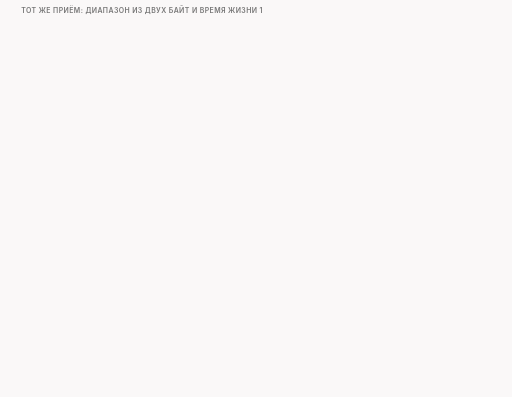
t = 0.00 s
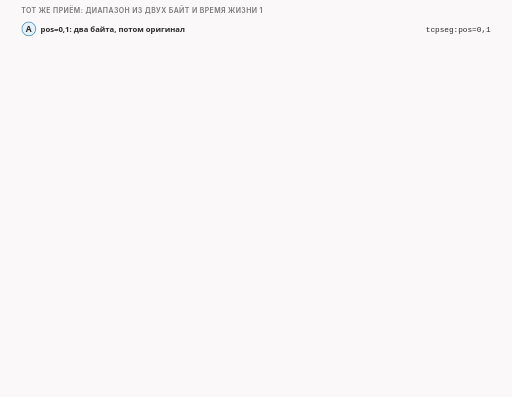
t = 1.84 s
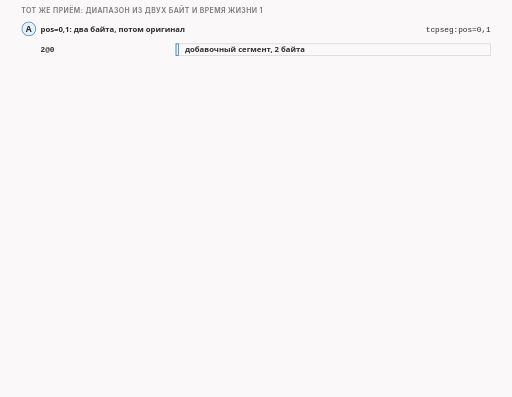
t = 3.34 s
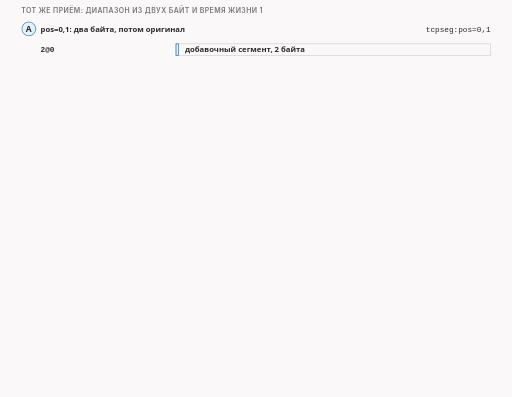
t = 4.99 s
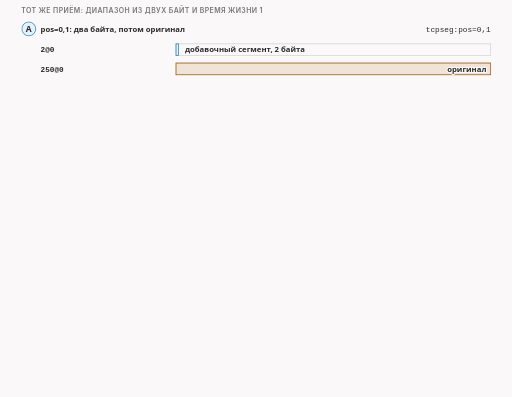
t = 6.71 s
t = 8.24 s: frame unchanged from t = 6.71 s, image omitted

The animated SVG that drew these frames (rendered in a browser with its animation timeline set to each time). Animation: 18 CSS @keyframes rules; frames cover the first 8.24 s, repeats indefinitely.

<svg xmlns="http://www.w3.org/2000/svg" class="v06-s23-two-bytes-ttl1" viewBox="0 0 960 744" width="960" height="744" role="img" aria-labelledby="v06-s23-two-bytes-ttl1-t v06-s23-two-bytes-ttl1-d">
<title id="v06-s23-two-bytes-ttl1-t">tcpseg без drop: два байта и TTL 1</title>
<desc id="v06-s23-two-bytes-ttl1-d">Два опыта с tcpseg без drop: при pos=0,1 на проводе 2@0 и затем оригинал 250@0, сервер отвечает ACK 3 и потом ACK 251 с блоком с 1 по 2, приложение сделало два чтения, 2 и 248 байт; с аргументом ip_ttl=1 добавочный сегмент 105@0 исчезает на роутере, захват на входе роутера его видит, а захваты на выходе роутера и на сервере нет, оригинал 250@0 доходит и соединение обычное, что делает с таким сегментом настоящее оборудование, мы не знаем; проверка: первые 105 байт приходят на сервер дважды, в добавочном сегменте и в оригинале, а приложение получает их один раз, потому что повтор получатель отбрасывает и сообщает о нём дублирующим блоком.</desc>
<style>.v06-s23-two-bytes-ttl1{--fg:var(--dark,#2b2b2b);--fg2:var(--darkgray,#4e4e4e);--mute:var(--gray,#767676);--line:var(--lightgray,#d4d4d4);--acc:var(--secondary,#1f7fb5);--tint:var(--highlight,rgba(178,225,255,.28));--bg:var(--light,#faf8f8);--rej:#c4372b;--rejt:rgba(196,55,43,.10);--ok:#237a4b;--okt:rgba(35,122,75,.11);--amb:#a8610a;--ambt:rgba(168,97,10,.13)}
@media (prefers-color-scheme:dark){.v06-s23-two-bytes-ttl1{--fg:var(--dark,#ebebec);--fg2:var(--darkgray,#d4d4d4);--mute:var(--gray,#9a9a9a);--line:var(--lightgray,#4a474a);--acc:var(--secondary,#b2e1ff);--tint:var(--highlight,rgba(178,225,255,.14));--bg:var(--light,#161618);--rej:#ff8f80;--rejt:rgba(255,143,128,.14);--ok:#7fd9a1;--okt:rgba(127,217,161,.13);--amb:#f0b866;--ambt:rgba(240,184,102,.14)}}
.v06-s23-two-bytes-ttl1 .bg{fill:var(--bg)}
.v06-s23-two-bytes-ttl1 text{font-family:var(--bodyFont,'Source Sans 3'),system-ui,-apple-system,'Segoe UI',Roboto,sans-serif;font-size:16px;fill:var(--fg2);paint-order:stroke;stroke:var(--bg);stroke-width:4px;stroke-linejoin:round}
.v06-s23-two-bytes-ttl1 .tk{font-weight:600;fill:var(--fg)}
.v06-s23-two-bytes-ttl1 .sm{font-size:14.5px}
.v06-s23-two-bytes-ttl1 .m{font-family:var(--codeFont,'JetBrains Mono'),ui-monospace,'Cascadia Code',Consolas,monospace;font-size:14.5px}
.v06-s23-two-bytes-ttl1 .mk{font-family:var(--codeFont,'JetBrains Mono'),ui-monospace,'Cascadia Code',Consolas,monospace;font-size:14.5px;font-weight:600;fill:var(--fg)}
.v06-s23-two-bytes-ttl1 .hx{font-family:var(--codeFont,'JetBrains Mono'),ui-monospace,'Cascadia Code',Consolas,monospace;font-size:14px;font-weight:600;fill:var(--fg);stroke:none}
.v06-s23-two-bytes-ttl1 .ix{font-family:var(--codeFont,'JetBrains Mono'),ui-monospace,'Cascadia Code',Consolas,monospace;font-size:13px;fill:var(--mute);stroke:none}
.v06-s23-two-bytes-ttl1 .big{font-size:22px}
.v06-s23-two-bytes-ttl1 .ml{font-family:var(--codeFont,'JetBrains Mono'),ui-monospace,'Cascadia Code',Consolas,monospace;font-size:17px;font-weight:600;fill:var(--fg)}
.v06-s23-two-bytes-ttl1 .cap{font-family:var(--headerFont,Inter),system-ui,-apple-system,'Segoe UI',Roboto,sans-serif;font-size:13px;font-weight:600;letter-spacing:.06em;text-transform:uppercase;fill:var(--mute)}
.v06-s23-two-bytes-ttl1 .mu{fill:var(--mute)}.v06-s23-two-bytes-ttl1 .fg{fill:var(--fg)}.v06-s23-two-bytes-ttl1 .acc{fill:var(--acc)}.v06-s23-two-bytes-ttl1 .rej{fill:var(--rej)}.v06-s23-two-bytes-ttl1 .ok{fill:var(--ok)}.v06-s23-two-bytes-ttl1 .amb{fill:var(--amb)}
.v06-s23-two-bytes-ttl1 .c{text-anchor:middle}.v06-s23-two-bytes-ttl1 .r{text-anchor:end}.v06-s23-two-bytes-ttl1 .ns{stroke:none}
.v06-s23-two-bytes-ttl1 .bx{fill:var(--bg);stroke:var(--line);stroke-width:1.4}
.v06-s23-two-bytes-ttl1 .bxs{fill:var(--bg);stroke:var(--mute);stroke-width:1.4}
.v06-s23-two-bytes-ttl1 .bxa{fill:var(--tint);stroke:var(--acc);stroke-width:1.4}
.v06-s23-two-bytes-ttl1 .bxr{fill:var(--rejt);stroke:var(--rej);stroke-width:1.4}
.v06-s23-two-bytes-ttl1 .bxo{fill:var(--okt);stroke:var(--ok);stroke-width:1.4}
.v06-s23-two-bytes-ttl1 .bxb{fill:var(--ambt);stroke:var(--amb);stroke-width:1.4}
.v06-s23-two-bytes-ttl1 .pl{fill:var(--bg);stroke:var(--fg);stroke-width:1.6}
.v06-s23-two-bytes-ttl1 .fs{fill:var(--mute);fill-opacity:.22;stroke:none}
.v06-s23-two-bytes-ttl1 .bxg{fill:var(--mute);fill-opacity:.2;stroke:var(--mute);stroke-width:1.4}
.v06-s23-two-bytes-ttl1 .bxn{fill:none;stroke:var(--fg);stroke-width:2}
.v06-s23-two-bytes-ttl1 .bxd{fill:none;stroke:var(--mute);stroke-width:1.3;stroke-dasharray:5 4}
.v06-s23-two-bytes-ttl1 .fa{fill:var(--tint);stroke:none}.v06-s23-two-bytes-ttl1 .fr{fill:var(--rejt);stroke:none}.v06-s23-two-bytes-ttl1 .fb{fill:var(--ambt);stroke:none}.v06-s23-two-bytes-ttl1 .fo{fill:var(--okt);stroke:none}
.v06-s23-two-bytes-ttl1 .lm{fill:none;stroke:var(--mute);stroke-width:1.4}
.v06-s23-two-bytes-ttl1 .lmd{fill:none;stroke:var(--mute);stroke-width:1.4;stroke-dasharray:5 4}
.v06-s23-two-bytes-ttl1 .la{fill:none;stroke:var(--acc);stroke-width:2}
.v06-s23-two-bytes-ttl1 .lf{fill:none;stroke:var(--fg2);stroke-width:2}
.v06-s23-two-bytes-ttl1 .lr{fill:none;stroke:var(--rej);stroke-width:2.4}
.v06-s23-two-bytes-ttl1 .lcut{fill:none;stroke:var(--rej);stroke-width:1.8;stroke-dasharray:6 4}
.v06-s23-two-bytes-ttl1 .lb{fill:none;stroke:var(--amb);stroke-width:2}
.v06-s23-two-bytes-ttl1 .lo{fill:none;stroke:var(--ok);stroke-width:2.4}
.v06-s23-two-bytes-ttl1 .hf{fill:var(--fg2)}.v06-s23-two-bytes-ttl1 .ha{fill:var(--acc)}.v06-s23-two-bytes-ttl1 .hr{fill:var(--rej)}.v06-s23-two-bytes-ttl1 .hm{fill:var(--mute)}.v06-s23-two-bytes-ttl1 .hb{fill:var(--amb)}
.v06-s23-two-bytes-ttl1 .fun{fill:var(--tint);stroke:var(--acc);stroke-width:1;stroke-opacity:.55}
.v06-s23-two-bytes-ttl1 .a{animation-duration:70s;animation-timing-function:cubic-bezier(.3,.6,.25,1);animation-iteration-count:infinite;animation-fill-mode:both}
@media (prefers-reduced-motion:reduce){.v06-s23-two-bytes-ttl1 .a{animation:none}.v06-s23-two-bytes-ttl1 .tr{display:none}}
@keyframes v06-s23-two-bytes-ttl1-k1{0.0%{opacity:0}1.429%{opacity:0}2.071%{opacity:1}97.571%{opacity:1}98.429%{opacity:0}100%{opacity:0}}.v06-s23-two-bytes-ttl1 .e1{animation-name:v06-s23-two-bytes-ttl1-k1}@keyframes v06-s23-two-bytes-ttl1-k2{0.0%{opacity:0}4.286%{opacity:0}4.929%{opacity:1}97.571%{opacity:1}98.429%{opacity:0}100%{opacity:0}}.v06-s23-two-bytes-ttl1 .e2{animation-name:v06-s23-two-bytes-ttl1-k2}@keyframes v06-s23-two-bytes-ttl1-k3{0.0%{opacity:0}7.857%{opacity:0}8.5%{opacity:1}97.571%{opacity:1}98.429%{opacity:0}100%{opacity:0}}.v06-s23-two-bytes-ttl1 .e3{animation-name:v06-s23-two-bytes-ttl1-k3}@keyframes v06-s23-two-bytes-ttl1-k4{0.0%{opacity:0}12.857%{opacity:0}13.5%{opacity:1}97.571%{opacity:1}98.429%{opacity:0}100%{opacity:0}}.v06-s23-two-bytes-ttl1 .e4{animation-name:v06-s23-two-bytes-ttl1-k4}@keyframes v06-s23-two-bytes-ttl1-k5{0.0%{opacity:0}17.143%{opacity:0}17.786%{opacity:1}97.571%{opacity:1}98.429%{opacity:0}100%{opacity:0}}.v06-s23-two-bytes-ttl1 .e5{animation-name:v06-s23-two-bytes-ttl1-k5}@keyframes v06-s23-two-bytes-ttl1-k6{0.0%{opacity:0}24.286%{opacity:0}24.929%{opacity:1}97.571%{opacity:1}98.429%{opacity:0}100%{opacity:0}}.v06-s23-two-bytes-ttl1 .e6{animation-name:v06-s23-two-bytes-ttl1-k6}@keyframes v06-s23-two-bytes-ttl1-k7{0.0%{opacity:0}27.143%{opacity:0}27.786%{opacity:1}97.571%{opacity:1}98.429%{opacity:0}100%{opacity:0}}.v06-s23-two-bytes-ttl1 .e7{animation-name:v06-s23-two-bytes-ttl1-k7}@keyframes v06-s23-two-bytes-ttl1-k8{0.0%{opacity:0}31.429%{opacity:0}32.071%{opacity:1}97.571%{opacity:1}98.429%{opacity:0}100%{opacity:0}}.v06-s23-two-bytes-ttl1 .e8{animation-name:v06-s23-two-bytes-ttl1-k8}@keyframes v06-s23-two-bytes-ttl1-k9{0.0%{opacity:0}34.286%{opacity:0}34.929%{opacity:1}97.571%{opacity:1}98.429%{opacity:0}100%{opacity:0}}.v06-s23-two-bytes-ttl1 .e9{animation-name:v06-s23-two-bytes-ttl1-k9}@keyframes v06-s23-two-bytes-ttl1-k10{0.0%{opacity:0}37.143%{opacity:0}37.786%{opacity:1}97.571%{opacity:1}98.429%{opacity:0}100%{opacity:0}}.v06-s23-two-bytes-ttl1 .e10{animation-name:v06-s23-two-bytes-ttl1-k10}@keyframes v06-s23-two-bytes-ttl1-k11{0.0%{opacity:0}41.429%{opacity:0}42.071%{opacity:1}97.571%{opacity:1}98.429%{opacity:0}100%{opacity:0}}.v06-s23-two-bytes-ttl1 .e11{animation-name:v06-s23-two-bytes-ttl1-k11}@keyframes v06-s23-two-bytes-ttl1-k12{0.0%{opacity:0}44.0%{opacity:0}44.643%{opacity:1}97.571%{opacity:1}98.429%{opacity:0}100%{opacity:0}}.v06-s23-two-bytes-ttl1 .e12{animation-name:v06-s23-two-bytes-ttl1-k12}@keyframes v06-s23-two-bytes-ttl1-k13{0.0%{opacity:0}46.571%{opacity:0}47.214%{opacity:1}97.571%{opacity:1}98.429%{opacity:0}100%{opacity:0}}.v06-s23-two-bytes-ttl1 .e13{animation-name:v06-s23-two-bytes-ttl1-k13}@keyframes v06-s23-two-bytes-ttl1-k14{0.0%{opacity:0}51.429%{opacity:0}52.071%{opacity:1}97.571%{opacity:1}98.429%{opacity:0}100%{opacity:0}}.v06-s23-two-bytes-ttl1 .e14{animation-name:v06-s23-two-bytes-ttl1-k14}@keyframes v06-s23-two-bytes-ttl1-k15{0.0%{opacity:0}54.286%{opacity:0}54.929%{opacity:1}97.571%{opacity:1}98.429%{opacity:0}100%{opacity:0}}.v06-s23-two-bytes-ttl1 .e15{animation-name:v06-s23-two-bytes-ttl1-k15}@keyframes v06-s23-two-bytes-ttl1-k16{0.0%{opacity:0}61.429%{opacity:0}62.071%{opacity:1}97.571%{opacity:1}98.429%{opacity:0}100%{opacity:0}}.v06-s23-two-bytes-ttl1 .e16{animation-name:v06-s23-two-bytes-ttl1-k16}@keyframes v06-s23-two-bytes-ttl1-k17{0.0%{opacity:0}71.429%{opacity:0}72.071%{opacity:1}97.571%{opacity:1}98.429%{opacity:0}100%{opacity:0}}.v06-s23-two-bytes-ttl1 .e17{animation-name:v06-s23-two-bytes-ttl1-k17}@keyframes v06-s23-two-bytes-ttl1-k18{0.0%{opacity:0}77.143%{opacity:0}77.786%{opacity:1}97.571%{opacity:1}98.429%{opacity:0}100%{opacity:0}}.v06-s23-two-bytes-ttl1 .e18{animation-name:v06-s23-two-bytes-ttl1-k18}</style>
<rect class="bg" x="0" y="0" width="960" height="744"/>
<g><text class="cap" x="40" y="24">тот же приём: диапазон из двух байт и время жизни 1</text></g>
<g class="a e1"><circle class="bxa" cx="54" cy="54" r="13"/><text class="tk c ns" x="54" y="59">А</text><text class="sm tk" x="76" y="60">pos=0,1: два байта, потом оригинал</text><text class="m fg r" x="920" y="60">tcpseg:pos=0,1</text></g>
<g class="a e2"><text class="mk" x="76" y="98">2@0</text><rect class="bx" x="330" y="82" width="590" height="22" rx="0"/><rect class="bxa" x="330" y="82" width="4.7" height="22" rx="0"/><text class="sm tk" x="346.7" y="98">добавочный сегмент, 2 байта</text></g>
<g class="a e3"><text class="mk" x="76" y="134">250@0</text><rect class="bx" x="330" y="118" width="590" height="22" rx="0"/><rect class="bxb" x="330" y="118" width="590" height="22" rx="0"/><text class="sm tk r" x="912" y="134">оригинал</text></g>
<g class="a e4"><path class="lf" d="M330 172L100.0 172.0"/><polygon class="hf" points="90,172 100.0,167.0 100.0,177.0"/><text class="sm" x="340" y="177">ACK 3: подтверждено 2, жду 3-й</text><path class="lf" d="M330 202L100.0 202.0"/><polygon class="hf" points="90,202 100.0,197.0 100.0,207.0"/><text class="sm" x="340" y="207">ACK 251: подтверждено 250, жду 251-й, и блок [1,3)</text></g>
<g class="a e5"><rect class="bxa" x="40" y="220" width="880" height="30" rx="6"/><text class="sm tk" x="52" y="240">приложение: два чтения, 2 и 248 байт</text></g>
<g class="a e6"><path class="lm" d="M40 266L920 266"/><circle class="bxa" cx="54" cy="288" r="13"/><text class="tk c ns" x="54" y="293">Б</text><text class="sm tk" x="76" y="294">чтобы добавочный сегмент не дошёл: ip_ttl=1</text><text class="m fg r" x="920" y="294">tcpseg:pos=0,midsld:ip_ttl=1</text></g>
<g class="a e7"><rect class="bx" x="40" y="320" width="150" height="110" rx="8"/><text class="sm tk c" x="115" y="342">клиент</text><rect class="bx" x="400" y="320" width="160" height="110" rx="8"/><text class="sm tk c" x="480" y="342">роутер</text><rect class="bx" x="770" y="320" width="150" height="110" rx="8"/><text class="sm tk c" x="845" y="342">сервер</text><text class="ix mu" x="406" y="420">вход</text><text class="ix mu r" x="554" y="420">выход</text></g>
<g class="a e8"><path class="lf" d="M190 404L770 404"/><text class="sm" x="570" y="396">оригинал 250@0, TTL 64</text><path class="lf" d="M740 404L760.0 404.0"/><polygon class="hf" points="770,404 760.0,409.0 760.0,399.0"/></g>
<g class="a e9"><path class="la" d="M190 372L396 372"/><text class="sm" x="194" y="364">добавочный 105@0, TTL 1</text></g>
<g class="a e10"><path class="lr" d="M393 361L415 383M393 383L415 361"/><text class="sm tk rej" x="424" y="377">исчез</text></g>
<g class="a e11"><rect class="bxo" x="40" y="446" width="284" height="56" rx="6"/><text class="sm tk" x="52" y="468">захват: вход роутера</text><text class="sm" x="52" y="490">105@0 с TTL 1 виден</text></g>
<g class="a e12"><rect class="bxr" x="338" y="446" width="284" height="56" rx="6"/><text class="sm tk" x="350" y="468">захват: выход роутера</text><text class="sm" x="350" y="490">добавочного нет</text></g>
<g class="a e13"><rect class="bxr" x="636" y="446" width="284" height="56" rx="6"/><text class="sm tk" x="648" y="468">захват: сервер</text><text class="sm" x="648" y="490">добавочного нет</text></g>
<g class="a e14"><text class="sm tk" x="40" y="528">оригинал доходит, соединение обычное</text></g>
<g class="a e15"><text class="sm mu" x="40" y="550">что с таким сегментом делает настоящее оборудование, мы не знаем</text></g>
<g class="a e16"><path class="lm" d="M40 568L920 568"/><rect class="bxd" x="40" y="578" width="880" height="50" rx="6"/><text class="sm tk" x="52" y="598">проверь себя: опыт без drop, время жизни обычное:</text><text class="sm tk" x="52" y="618">сколько раз первые 105 байт дошли до сервера и сколько до приложения?</text></g>
<g class="a e17"><rect class="bxo" x="40" y="638" width="880" height="30" rx="6"/><text class="sm tk" x="52" y="658">до сервера дважды: в добавочном сегменте и в оригинале</text></g>
<g class="a e18"><rect class="bxa" x="40" y="676" width="880" height="30" rx="6"/><text class="sm tk" x="52" y="696">до приложения один раз: повтор получатель отбросил и сообщил о нём дублирующим блоком</text></g>
</svg>
